Labelled photos from "datasets_masked", an image-classification folder in yaman1444/master-reseach. The possible labels are: benign, malignant, normal.

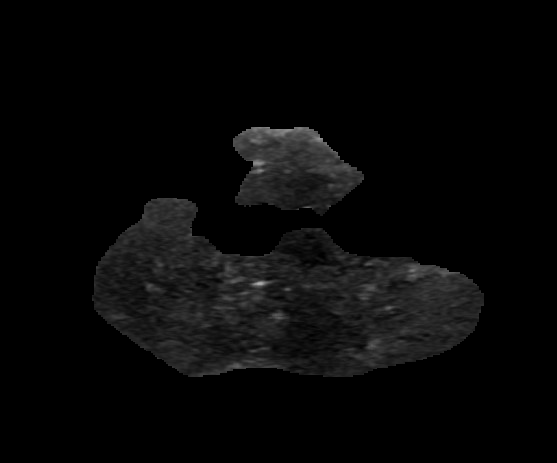
Label: malignant

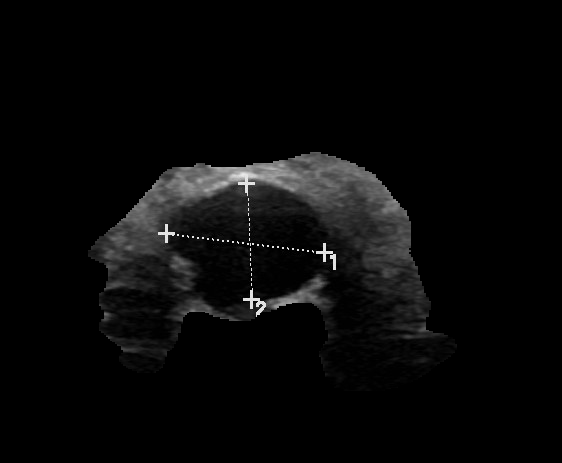
Label: benign

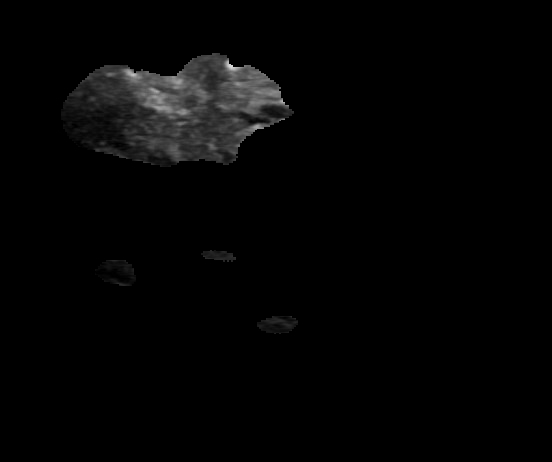
Label: malignant

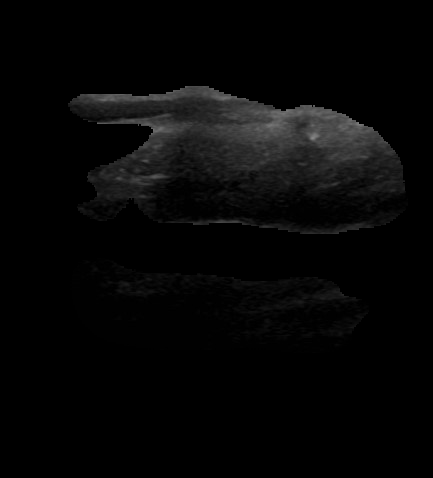
Label: benign

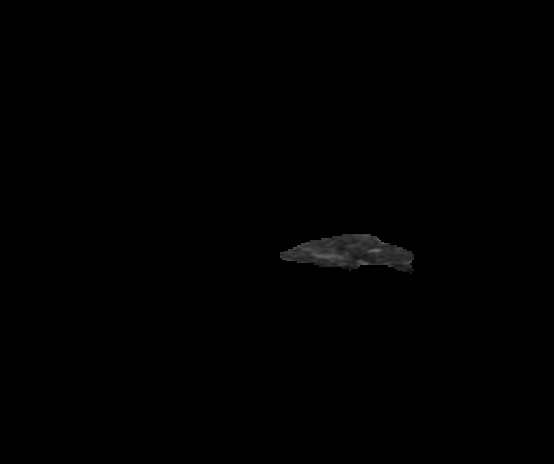
Label: normal

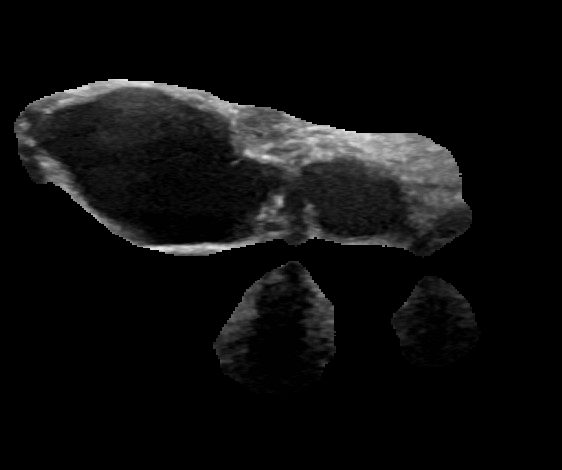
Label: benign
